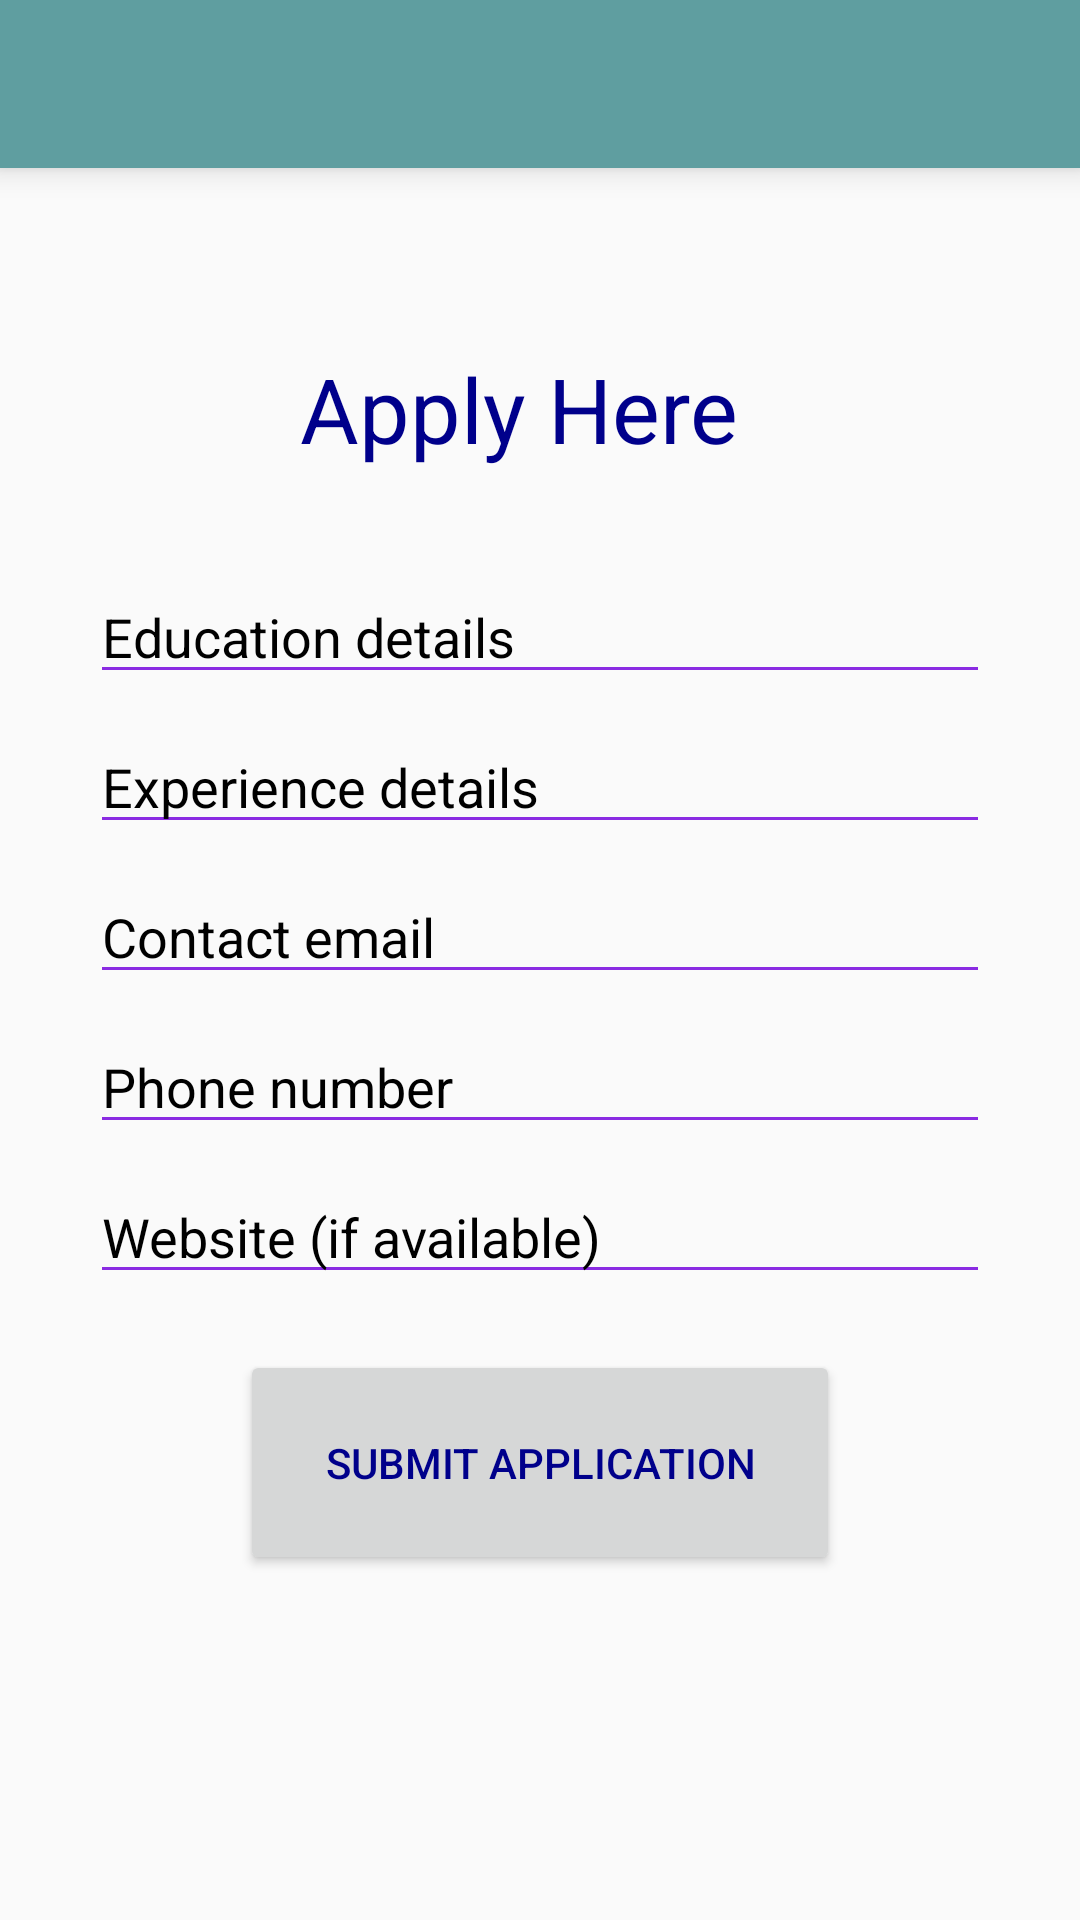

This screen was rendered from an Android layout file. Write that file and the resources it references.
<!-- AndroidManifest.xml: application theme AppTheme -->
<!-- res/layout/seekerapply_screen.xml -->
<RelativeLayout xmlns:android="http://schemas.android.com/apk/res/android"
    xmlns:tools="http://schemas.android.com/tools"
    xmlns:app="http://schemas.android.com/apk/res-auto"
    android:layout_width="fill_parent"
    android:layout_height="fill_parent"
    tools:context=".seekerApplyScreen">
    
    
    
    

    <LinearLayout
        android:orientation="vertical"
        android:layout_width="fill_parent"
        android:layout_height="fill_parent"
        android:weightSum="1"
        android:id="@+id/linearLayout"
        android:layout_alignParentStart="true"
        android:layout_alignParentBottom="true">

        <android.support.v7.widget.Toolbar
            android:id="@+id/toolbar"
            android:layout_height="wrap_content"
            android:layout_width="match_parent"
            android:elevation="6dp"
            app:theme="@style/ThemeOverlay.AppCompat.ActionBar"
            android:background="@color/CadetBlue"/>

        <TextView
            android:layout_width="230dp"
            android:layout_height="wrap_content"
            android:textSize="30dp"
            android:text="Apply Here"
            android:id="@+id/title"
            android:layout_gravity="center_horizontal"
            android:layout_marginTop="60dp"
            android:layout_marginLeft="35dp"
            android:layout_weight="0.07" />


    </LinearLayout>


    <EditText
        android:singleLine="true"
        android:layout_width="300dp"
        android:layout_height="wrap_content"
        android:inputType="textPersonName"
        android:text="Education details"
        android:ems="10"
        android:id="@+id/first"
        android:layout_gravity="center_horizontal"
        android:layout_centerHorizontal="true"
        android:layout_marginTop="190dp"
        android:textColor="#000000" />

    <Button
        android:id="@+id/button20"
        android:text="Submit Application"
        android:layout_width="200dp"
        android:layout_height="75dp"
        android:layout_gravity="center"
        android:layout_marginTop="450dp"
        android:layout_centerHorizontal="true"
        >
    </Button>

    <EditText
        android:singleLine="true"
        android:layout_width="300dp"
        android:layout_height="wrap_content"
        android:id="@+id/middle"
        android:layout_centerHorizontal="true"
        android:layout_marginTop="240dp"
        android:layout_gravity="center_horizontal"
        android:textColor="#000000"
        android:text="Experience details" />


    <EditText
        android:singleLine="true"
        android:layout_width="300dp"
        android:layout_height="wrap_content"
        android:layout_centerHorizontal="true"
        android:layout_marginTop="290dp"
        android:layout_gravity="center_horizontal"
        android:textColor="#000000"
        android:text="Contact email" />

    <EditText
        android:singleLine="true"
        android:layout_width="300dp"
        android:layout_height="wrap_content"
        android:layout_centerHorizontal="true"
        android:id="@+id/last"
        android:text="Phone number"
        android:layout_marginTop="340dp"
        android:textColor="#000000" />

    <EditText
        android:singleLine="true"
        android:layout_width="300dp"
        android:layout_height="wrap_content"
        android:layout_centerHorizontal="true"
        android:layout_marginTop="390dp"
        android:layout_gravity="center_horizontal"
        android:textColor="#000000"
        android:text="Website (if available)" />
</RelativeLayout>
<!-- resources referenced by this layout -->
<resources>
  <color name="CadetBlue">#5F9EA0</color>
  <style name="AppTheme" parent="hackru" />
  <style name="hackru" parent="Theme.AppCompat.Light.NoActionBar">
      </style>
</resources>
